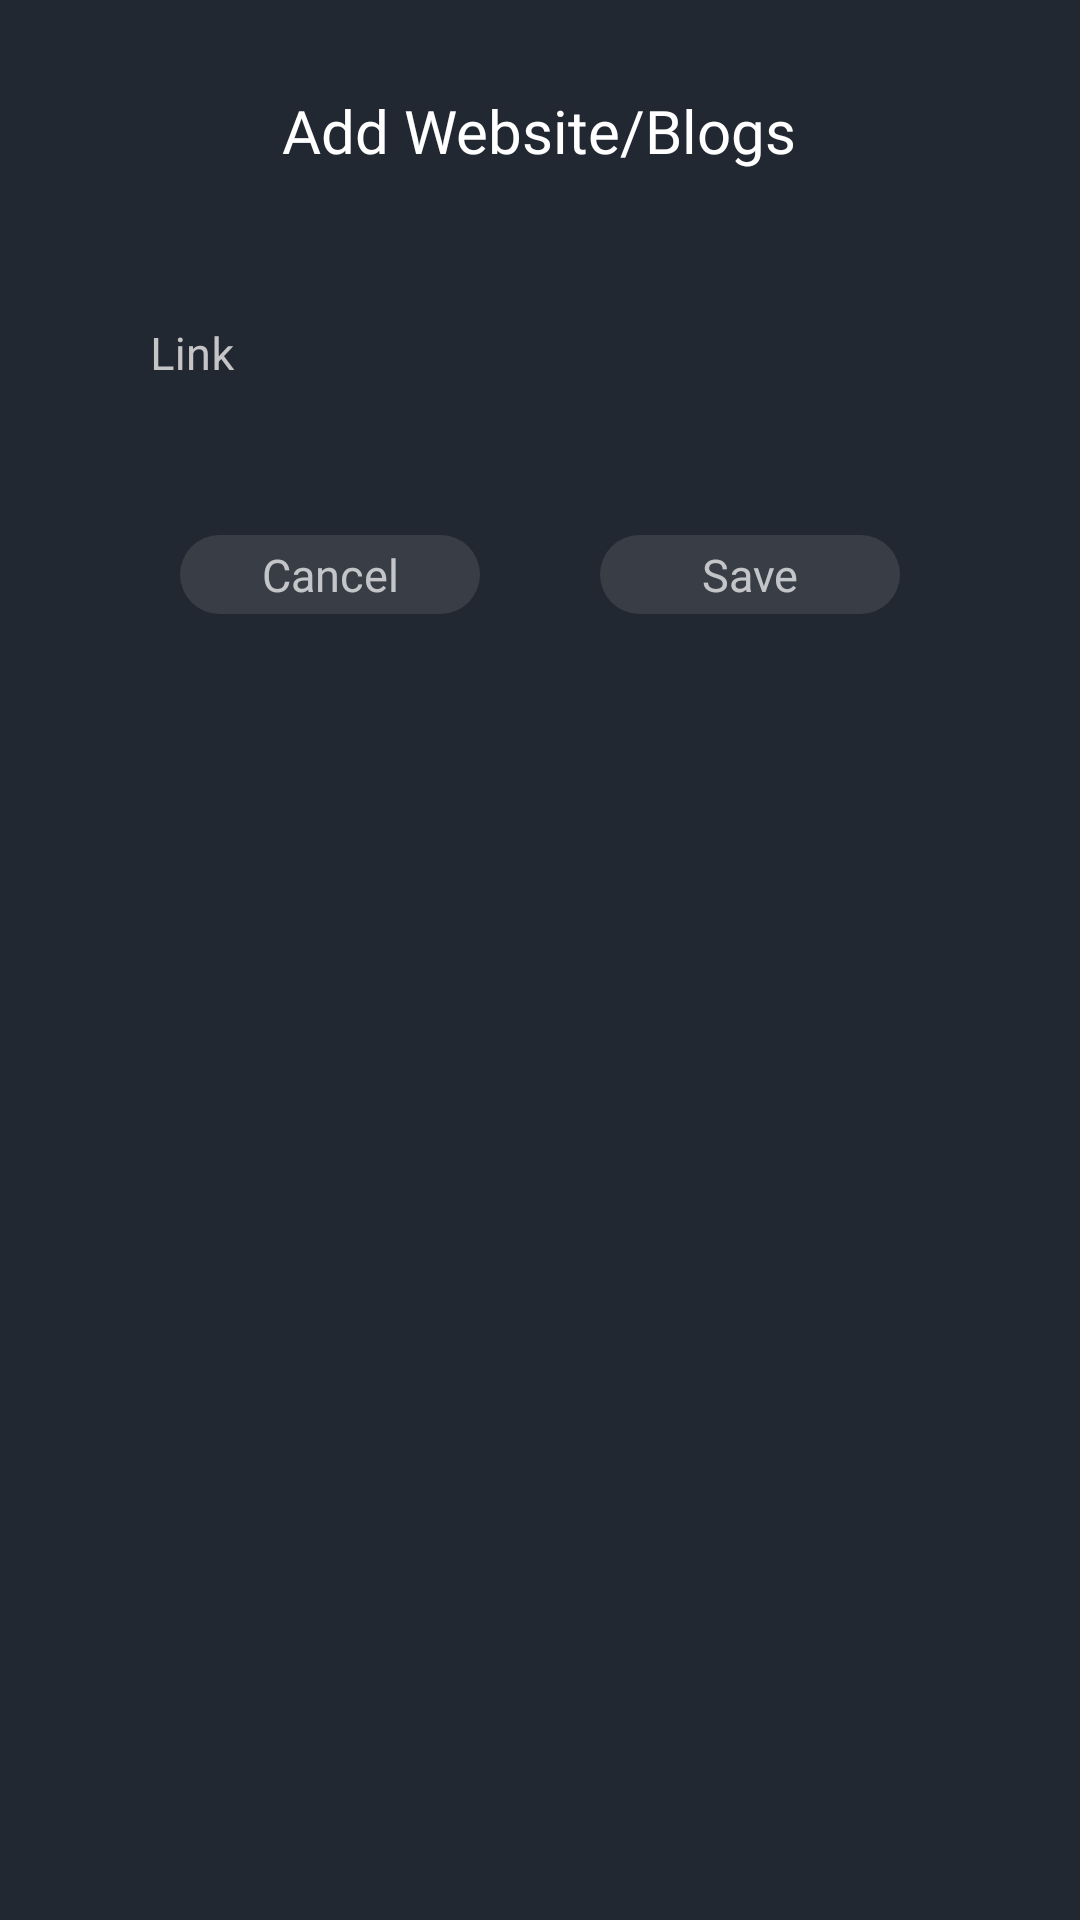

Reconstruct the res/layout file that produces this screen, plus the resources it refers to.
<!-- AndroidManifest.xml: application theme AppTheme -->
<!-- res/layout/popup_website_add.xml -->
<?xml version="1.0" encoding="utf-8"?>
<LinearLayout xmlns:android="http://schemas.android.com/apk/res/android"
    xmlns:app="http://schemas.android.com/apk/res-auto"
    android:orientation="vertical"
    android:background="@color/myDark"
    android:layout_width="match_parent"
    android:gravity="center_horizontal"
    android:layout_height="match_parent">

    <TextView
        android:layout_marginTop="30dp"
        android:layout_width="wrap_content"
        android:layout_height="wrap_content"
        android:text="Add Website/Blogs"
        android:textColor="@android:color/white"
        android:textSize="20dp"
        android:fontFamily="@font/balooda_semibold"/>
    <com.google.android.material.textfield.TextInputLayout
        android:layout_marginTop="20dp"
        android:id="@+id/popupWebsite_websiteTIL"
        android:layout_width="match_parent"
        android:layout_height="wrap_content"
        app:boxBackgroundMode="none"
        app:helperTextTextAppearance="@color/colorAccent"
        android:textColorHint="@color/colorOnBackground"
        android:layout_marginHorizontal="30dp">


        <com.google.android.material.textfield.TextInputEditText
            android:id="@+id/popupWebsite_websiteEditText"
            android:layout_width="match_parent"
            android:layout_height="wrap_content"
            android:hint="Link"
            android:textSize="15dp"
            app:boxBackgroundColor="@color/myDark"
            android:textColorHint="@color/colorOnBackgroundSDark"
            android:textColor="@android:color/white"
            android:padding="20dp"
            android:inputType="text"
            android:maxLines="1"/>
    </com.google.android.material.textfield.TextInputLayout>

    <LinearLayout
        android:layout_marginBottom="30dp"
        android:layout_marginTop="30dp"
        android:layout_width="match_parent"
        android:layout_height="wrap_content"
        android:layout_marginHorizontal="40dp"
        android:weightSum="2"
        android:orientation="horizontal">

        <TextView
            android:id="@+id/popupWebsite_cancelButton"
            android:layout_marginHorizontal="20dp"
            android:layout_width="match_parent"
            android:layout_height="wrap_content"
            android:background="@drawable/myinfo_layoutback"
            android:text="Cancel"
            android:gravity="center"
            android:layout_weight="1"
            android:paddingVertical="3dp"
            android:fontFamily="@font/balooda_semibold"
            android:textSize="15dp"/>

        <TextView
            android:id="@+id/popupWebsite_saveButton"
            android:layout_marginHorizontal="20dp"
            android:layout_width="match_parent"
            android:layout_height="wrap_content"
            android:background="@drawable/myinfo_layoutback"
            android:text="Save"
            android:gravity="center"
            android:layout_weight="1"
            android:paddingVertical="3dp"
            android:fontFamily="@font/balooda_semibold"
            android:textSize="15dp"/>




    </LinearLayout>


</LinearLayout>
<!-- resources referenced by this layout -->
<resources>
  <color name="colorAccent">#F1D681</color>
  <color name="colorOnBackground">#C5C5C5</color>
  <color name="colorOnBackgroundSDark">#8E8E8E</color>
  <color name="myDark">#222831</color>
  <!-- drawable myinfo_layoutback (drawable) -->
  <?xml version="1.0" encoding="utf-8"?>
  <selector xmlns:android="http://schemas.android.com/apk/res/android">
  
      <item>
          <shape>
              <solid android:color="@color/myDarkLight"/>
              <corners android:radius="15dp"/>
          </shape>
      </item>
  
  
  </selector>
  <style name="AppTheme" parent="Theme.MaterialComponents.NoActionBar">
          
          <item name="colorPrimary">@color/colorPrimary</item>
          <item name="colorPrimaryDark">@color/colorPrimaryDark</item>
          <item name="colorAccent">@color/colorAccent</item>
          <item name="android:autofilledHighlight">@xml/autofill_back</item>
      </style>
  <color name="myDarkLight">#393E46</color>
  <color name="colorPrimary">#222831</color>
  <color name="colorPrimaryDark">#000000</color>
</resources>
